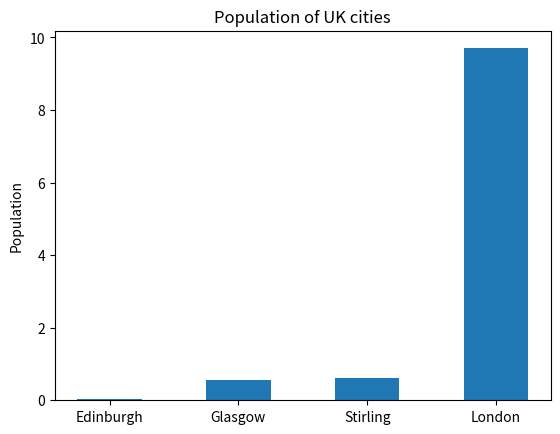

Recreate this plot in Python.
uk_cities=[0.56,0.62,0.04,9.7] #list the population and city name
ch_cities=[0.58,8.4,29.9,22.2]
uk_cityname=["Edinburgh","Glasgow","Stirling","London"]
china_cityname=["Haining","Hangzhou","Shanghai","Beijing"]
uk_cities.sort()  # sort values from smaller to bigger for cities in the UK
ch_cities.sort(reverse=True)  # sort values from bigger to smaller for cities in China
import matplotlib.pyplot as plt 
width = 0.5 #leave proper space
print(uk_cities,ch_cities)

plt.figure()
plt.bar(uk_cityname,uk_cities, width)
plt.ylabel("Population")
plt.title("Population of UK cities") #set a proper title
plt.show()

plt.figure()
plt.bar(china_cityname,ch_cities, width)
plt.ylabel("Population")
plt.title("Population of China cities")
plt.show()
plt.clf()